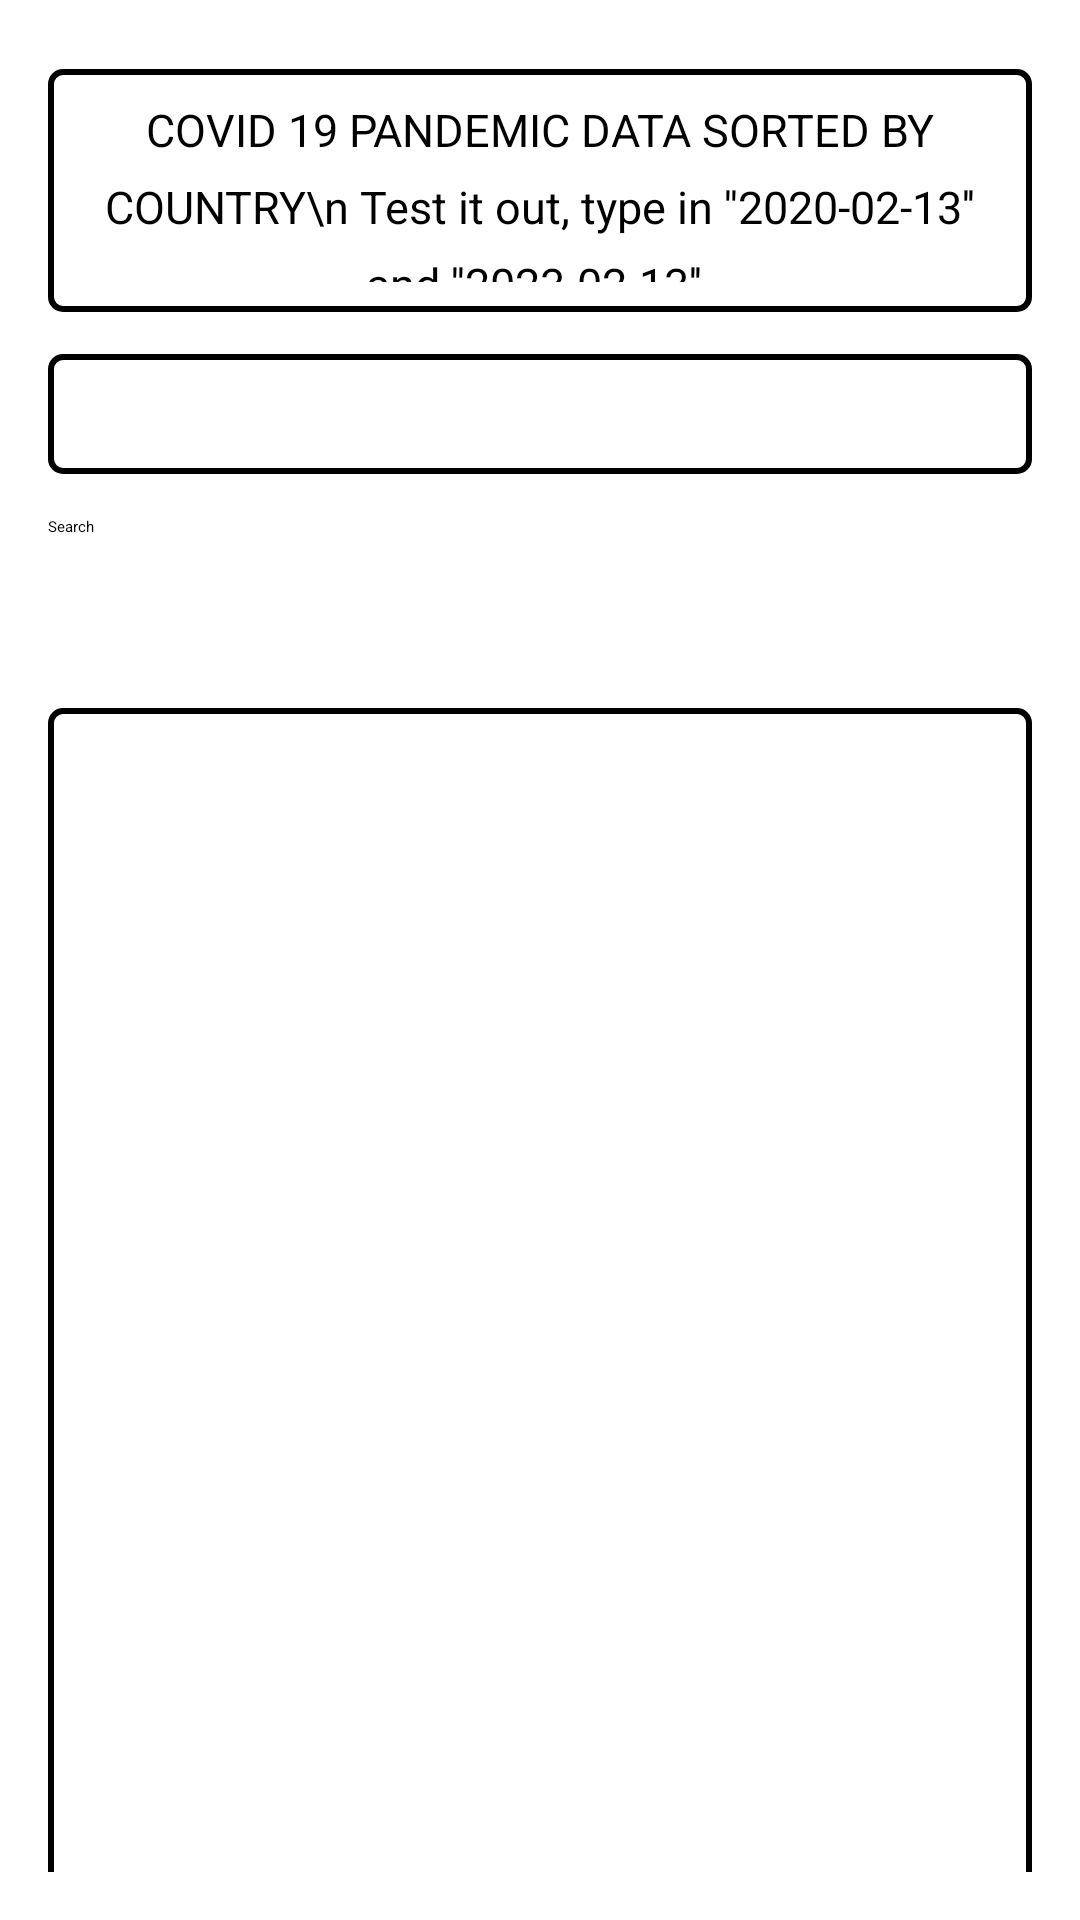

Here is an Android app screen rendered from its layout file. Give the layout XML and the strings, colors and styles it references.
<!-- AndroidManifest.xml: activity theme Theme.PokedexApp.NoActionBar -->
<!-- res/layout/activity_main.xml -->
<?xml version="1.0" encoding="utf-8"?>
<LinearLayout xmlns:android="http://schemas.android.com/apk/res/android"
    xmlns:app="http://schemas.android.com/apk/res-auto"
    xmlns:tools="http://schemas.android.com/tools"
    android:id="@+id/main"
    android:layout_width="match_parent"
    android:layout_height="match_parent"
    android:orientation="vertical"
    android:padding="16dp"
    tools:context=".framework.views.activities.MainActivity">

    <TextView
        android:id="@+id/textView"
        android:layout_width="match_parent"
        android:layout_height="81dp"
        android:layout_marginTop="7dp"
        android:layout_marginBottom="7dp"
        android:background="@drawable/black_border"
        android:gravity="center"
        android:lineSpacingExtra="8dp"
        android:padding="10dp"
        android:text="COVID 19 PANDEMIC DATA SORTED BY COUNTRY\n Test it out, type in ''2020-02-13'' and ''2023-02-13''."
        android:textSize="15dp" />

    <androidx.appcompat.widget.SearchView
        android:id="@+id/query_searchView_id"
        android:layout_width="match_parent"
        android:layout_height="40dp"
        android:layout_marginTop="7dp"
        android:layout_marginBottom="7dp"
        android:background="@drawable/black_border"
         />

    <Button
        android:id="@+id/query_button_id"
        android:layout_width="match_parent"
        android:layout_height="50dp"
        android:layout_marginTop="7dp"
        android:layout_marginBottom="7dp"
        android:text="Search" />

    <ListView
        android:id="@+id/listView"
        android:layout_width="match_parent"
        android:layout_height="560dp"
        android:layout_gravity="center_vertical"
        android:layout_marginTop="7dp"
        android:layout_marginBottom="7dp"
        android:background="@drawable/black_border"
        android:divider="@android:color/transparent"
        android:dividerHeight="25dp"
        android:lineSpacingExtra="3dp"
        android:padding="7dp"
        />


</LinearLayout>
<!-- resources referenced by this layout -->
<resources>
  <!-- drawable black_border (drawable) -->
  <?xml version="1.0" encoding="utf-8"?>
  <shape xmlns:android="http://schemas.android.com/apk/res/android">
      <solid android:color="@android:color/white" /> 
      <stroke android:color="#000000" android:width="2dp" /> 
      <corners android:radius="4dp" />
      
  </shape>
</resources>
